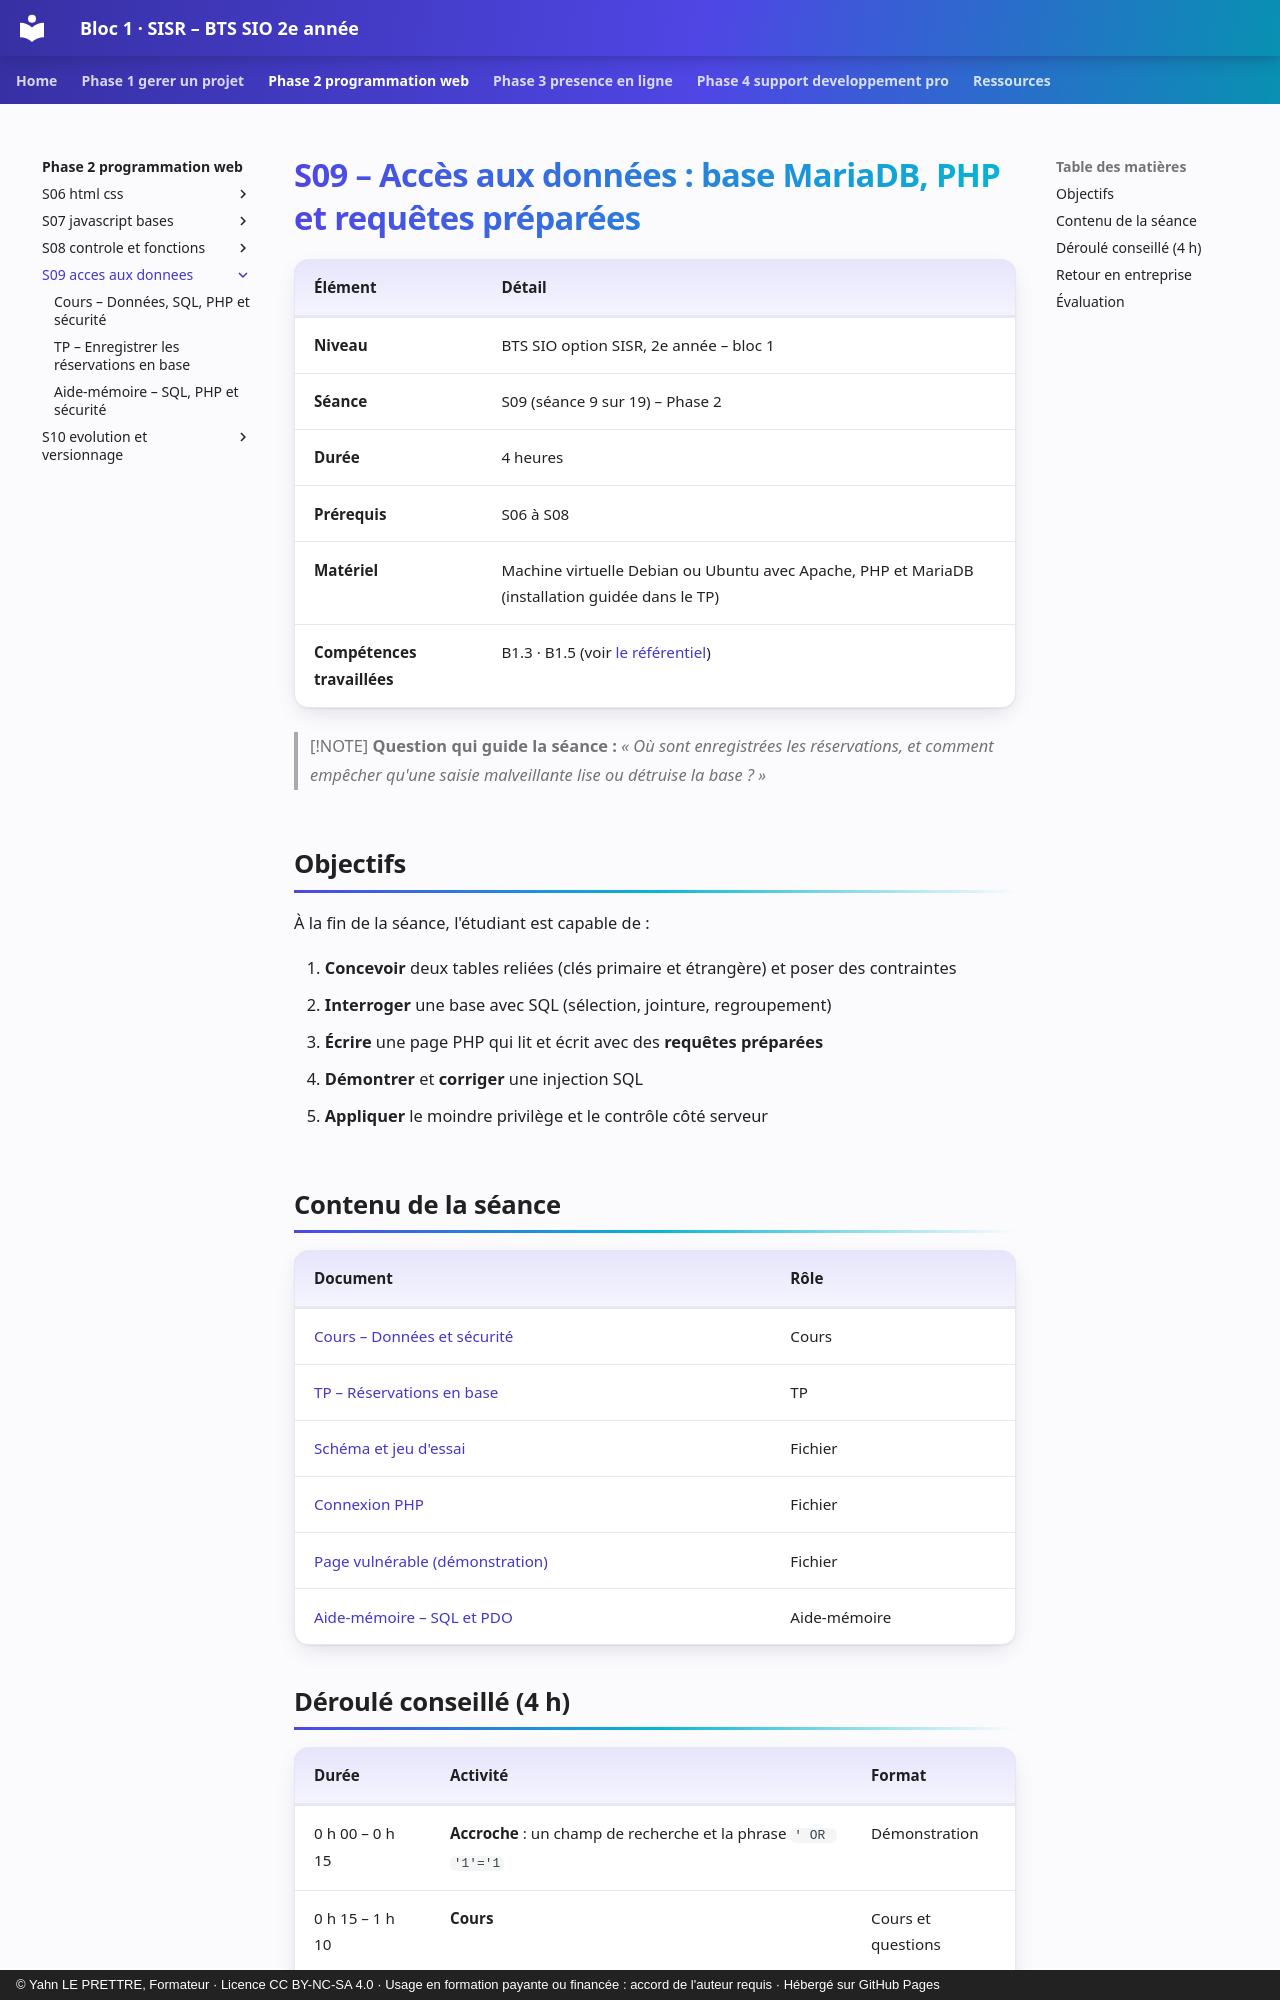

repository: YahnLP/bts2-sio-sisr-bloc1 · page: phase-2-programmation-web/S09-acces-aux-donnees/index.html · generator: mkdocs · copyright: © Yahn LE PRETTRE, Formateur · Licence CC BY-NC-SA 4.0 · Usage en formation payante ou financée : accord de l'auteur requis · Hébergé sur GitHub Pages

# S09 – Accès aux données : base MariaDB, PHP et requêtes préparées

| Élément | Détail |
|---|---|
| **Niveau** | BTS SIO option SISR, 2e année – bloc 1 |
| **Séance** | S09 (séance 9 sur 19) – Phase 2 |
| **Durée** | 4 heures |
| **Prérequis** | S06 à S08 |
| **Matériel** | Machine virtuelle Debian ou Ubuntu avec Apache, PHP et MariaDB (installation guidée dans le TP) |
| **Compétences travaillées** | B1.3 · B1.5 (voir [le référentiel](../../ressources/referentiel.md)) |

> [!NOTE]
> **Question qui guide la séance :** *« Où sont enregistrées les réservations, et comment empêcher qu'une saisie malveillante lise ou détruise la base ? »*

## Objectifs

À la fin de la séance, l'étudiant est capable de :

1. **Concevoir** deux tables reliées (clés primaire et étrangère) et poser des contraintes
2. **Interroger** une base avec SQL (sélection, jointure, regroupement)
3. **Écrire** une page PHP qui lit et écrit avec des **requêtes préparées**
4. **Démontrer** et **corriger** une injection SQL
5. **Appliquer** le moindre privilège et le contrôle côté serveur

## Contenu de la séance

| Document | Rôle |
|---|---|
| [Cours – Données et sécurité](01-cours.md) | Cours |
| [TP – Réservations en base](02-tp.md) | TP |
| [Schéma et jeu d'essai](tp/schema.sql) | Fichier |
| [Connexion PHP](tp/connexion.php) | Fichier |
| [Page vulnérable (démonstration)](tp/injection-vulnerable.php) | Fichier |
| [Aide-mémoire – SQL et PDO](03-aide-memoire.md) | Aide-mémoire |

## Déroulé conseillé (4 h)

| Durée | Activité | Format |
|---|---|---|
| 0 h 00 – 0 h 15 | **Accroche** : un champ de recherche et la phrase `' OR '1'='1` | Démonstration |
| 0 h 15 – 1 h 10 | **Cours** | Cours et questions |
| 1 h 10 – 4 h 00 | **TP**, parties A à D, puis bilan | Binôme |
